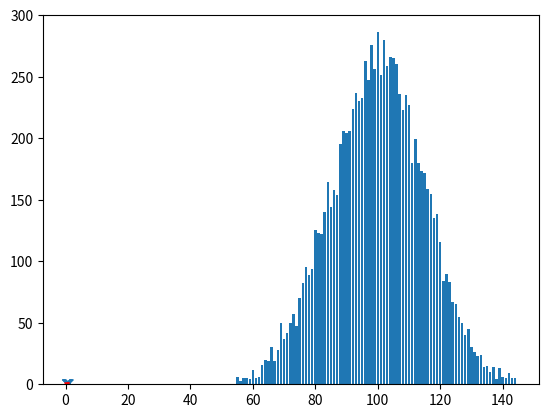

The matplotlib source for this figure:
"""
Module for simple statistical calculations including PMCC, linear regression and testing for normal distributions

Author: Charlie-Brunt

"""

import numpy as np
import random
import matplotlib.pyplot as plt


def arithMean(x):
    """Returns arithmetic mean of for dependent and independent variables"""
    xbar = sum(x)/len(x)
    return xbar


def geoMean(x, f):
    """Returns geometric mean of x with frequencies f"""
    fx = np.array(x)*np.array(f)
    xbar = sum(fx) / sum(f)
    return xbar


def variance(x):
    """Returns standard deviation"""
    x2 = np.array(x)**2
    varx = arithMean(x2) - arithMean(x)**2
    return varx 


def stdDev(x):
    """Returns standard deviation"""
    return np.sqrt(variance(x))


def PMCC(x, y):
    """Returns PMCC for x and y lists"""
    if len(x) != len(y):
        raise "Dimension mismatch for x and y"
    x = np.array(x)
    y = np.array(y)
    Sxy = sum(x*y) - sum(x)*sum(y)/len(x)
    Sxx = sum(x**2) - (sum(x)**2)/len(x)
    Syy = sum(y**2) - (sum(y)**2)/len(x)
    r = Sxy/np.sqrt(Sxx*Syy)
    return r


def linearRegression(x, y):
    """Returns parameters alpha and beta to minimise squared error"""
    r = PMCC(x, y)
    sy = stdDev(y)
    sx = stdDev(x)
    beta = r*sy/sx
    alpha = arithMean(y) - beta*arithMean(x)
    return alpha, beta


def generateData(n=1000):
    """Linear data with noise"""
    c = random.random()
    k = random.random()*0.6 + 0.2
    x = np.linspace(0, 1.0, n)
    y = [i*k + c + (0.3*random.random()-0.15) for i in x]
    return x, y


def isNormal(x):
    """Return True if data follows normal distribution, only works for large data sets"""
    s = stdDev(x)
    mean = arithMean(x)
    n = len(x)
    a = 0
    for i in x:
        if i > (mean - s) and i < (mean + s):
            a += 1
    b = 0
    for i in x:
        if i > (mean - 2*s) and i < (mean + 2*s):
            b += 1
    c = 0
    for i in x:
        if i > (mean - 3*s) and i < (mean + 3*s):
            c += 1
    
    if  (0.66 < a/n < 0.70) and (0.93 < b/n < 0.97) and (0.98 < c/n < 1):
        return True
    else:
        return False


def generateNormal(mu, sigma, n=1000):
    """Generate normal variate data list"""
    values = [random.normalvariate(mu, sigma) for _ in range(n)]
    return values, mu, sigma


def normalPlot(data):
    values = data[0]
    mu = data[1]
    sigma = data[2]
    xlist = np.arange(mu - int(3*sigma), mu + int(3*sigma), 1)
    ylist = np.zeros(len(xlist))

    for i in range(len(xlist)):
        for val in values:
            if xlist[i]-0.5 <= val < xlist[i]+0.5:
                ylist[i] += 1
    
    return xlist, ylist


def main():
    n = 10
    x, y = generateData(n)

    alpha, beta = linearRegression(x, y)

    r = PMCC(x, y)
    print(f"r = {r}")

    xpts = np.linspace(0, 1, n) 
    ypts = alpha + beta*xpts

    plt.plot(x, y, "x")
    plt.plot(xpts, ypts ,"-r")
    plt.show()

    normalData = generateNormal(100, 15, 10000)
    xlist, ylist = normalPlot(normalData) 
    print(f"Generated data has normal distribution: {isNormal(normalData[0])}")
    plt.bar(xlist, ylist)
    plt.show()


if __name__ == '__main__':
    main()
